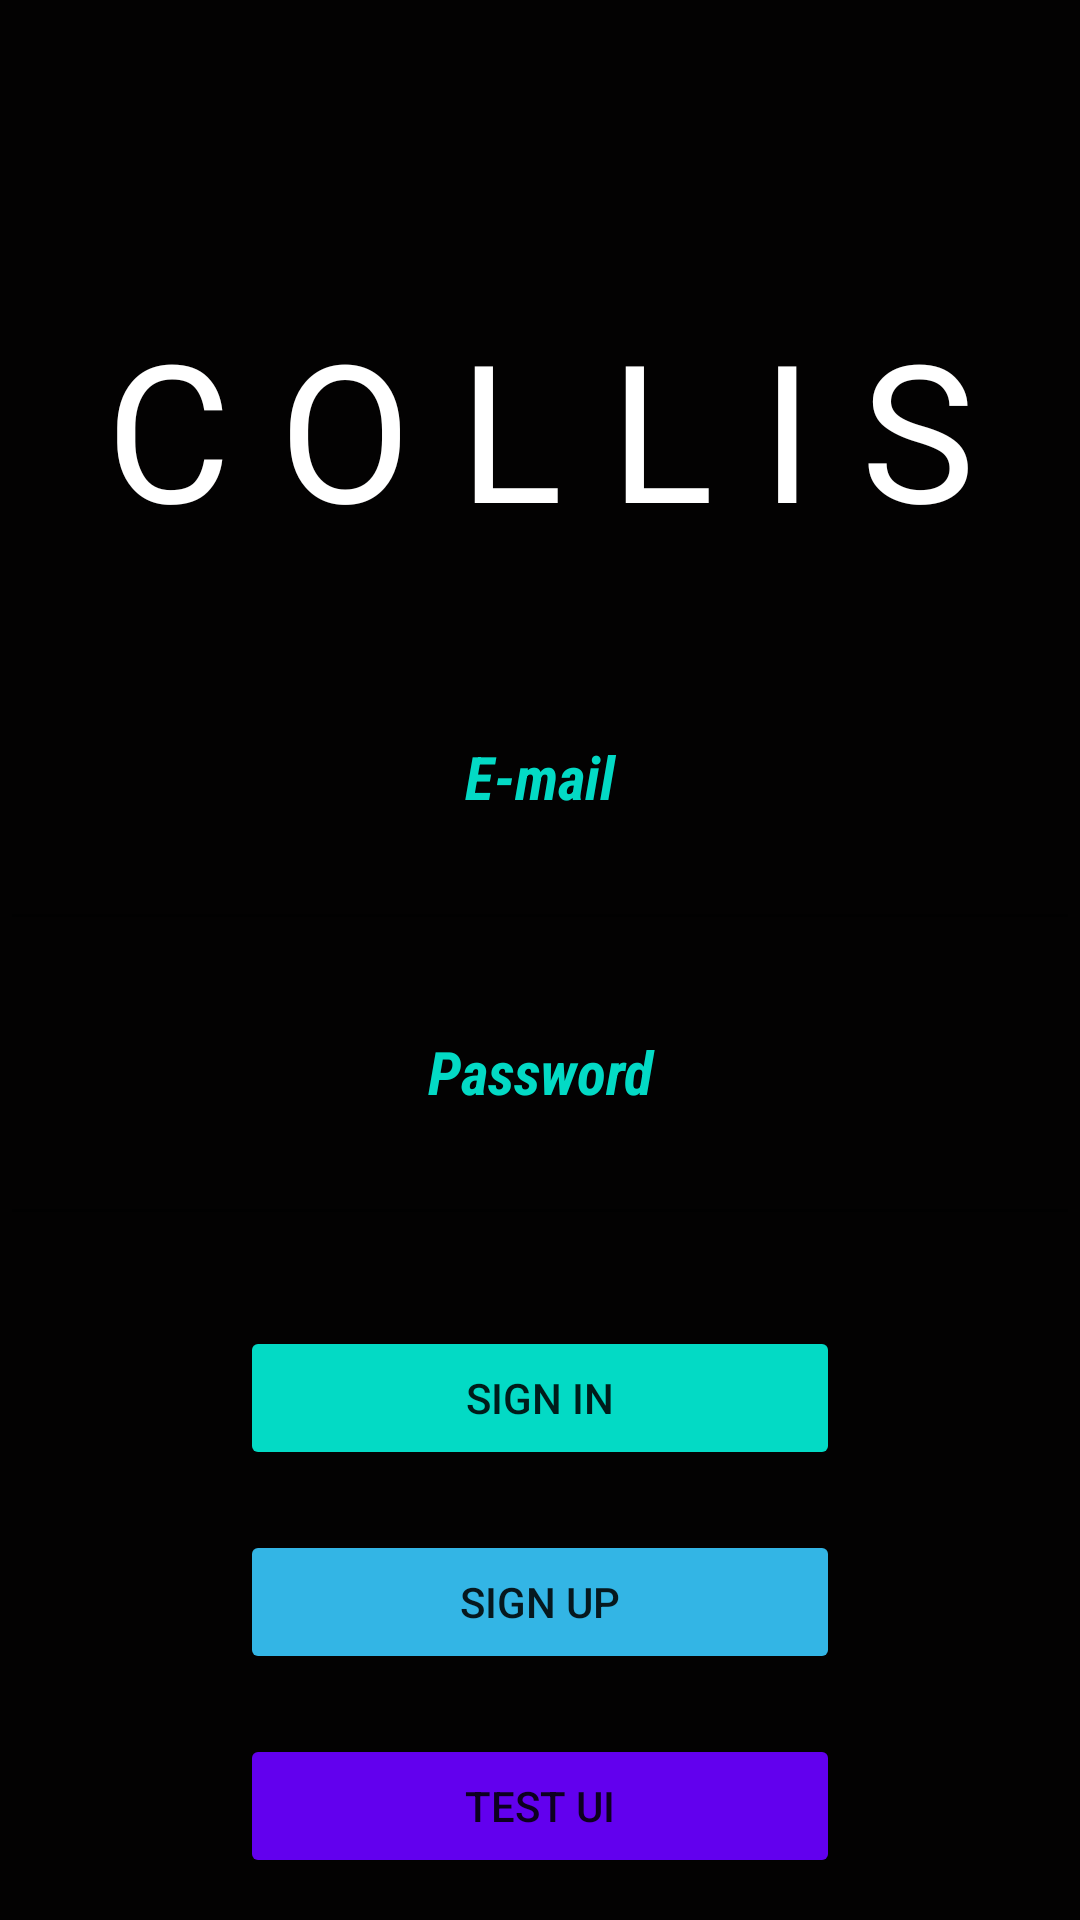

Layout XML and referenced resources for this Android screen:
<!-- AndroidManifest.xml: activity theme AppThemeNoAction -->
<!-- res/layout/activity_main.xml -->
<?xml version="1.0" encoding="utf-8"?>
<LinearLayout xmlns:android="http://schemas.android.com/apk/res/android"
    xmlns:app="http://schemas.android.com/apk/res-auto"
    xmlns:tools="http://schemas.android.com/tools"
    android:layout_width="match_parent"
    android:layout_height="match_parent"
    android:orientation="vertical"
    android:background="#030202"
    tools:context=".MainActivity" >

    <Space
        android:layout_width="match_parent"
        android:layout_height="100dp" />

    <TextView
        android:id="@+id/textView"
        android:layout_width="match_parent"
        android:layout_height="wrap_content"
        android:text="C O L L I S"
        android:textAlignment="center"
        android:textSize="64sp"
        android:fontFamily="@font/americantypewriter"
        android:textColor="#FFFFFF" />

    <Space
        android:layout_width="match_parent"
        android:layout_height="60sp" />

    <TextView
        android:id="@+id/textView2"
        android:layout_width="match_parent"
        android:layout_height="wrap_content"
        android:fontFamily="sans-serif-condensed"
        android:text="E-mail"
        android:textAlignment="center"
        android:textColor="@color/colorAccent"
        android:textSize="20sp"
        android:textStyle="bold|italic" />

    <EditText
        android:id="@+id/editTextMailIN"
        android:layout_width="match_parent"
        android:layout_height="wrap_content"
        android:ems="10"
        android:inputType="textPersonName"
        android:textAlignment="center"
        android:textColor="#FFFFFF" />

    <Space
        android:layout_width="match_parent"
        android:layout_height="30sp" />

    <TextView
        android:id="@+id/textView3"
        android:layout_width="match_parent"
        android:layout_height="wrap_content"
        android:fontFamily="sans-serif-condensed"
        android:text="Password"
        android:textAlignment="center"
        android:textColor="@color/colorAccent"
        android:textSize="20sp"
        android:textStyle="bold|italic" />

    <EditText
        android:id="@+id/editTextPassIN"
        android:layout_width="match_parent"
        android:layout_height="wrap_content"
        android:ems="10"
        android:inputType="textPassword"
        android:textAlignment="center"
        android:textColor="#FFFFFF" />

    <Space
        android:layout_width="match_parent"
        android:layout_height="30sp" />

    <TableRow
        android:layout_width="200dp"
        android:layout_height="wrap_content"
        android:layout_gravity="center_horizontal">

        <Button
            android:id="@+id/button2"
            android:layout_width="match_parent"
            android:layout_height="wrap_content"
            android:layout_gravity="center_horizontal"
            android:backgroundTint="@color/colorAccent"
            android:backgroundTintMode="multiply"
            android:foregroundTint="@android:color/background_light"
            android:foregroundTintMode="multiply"
            android:onClick="signin"
            android:text="Sign In" />

    </TableRow>

    <Space
        android:layout_width="match_parent"
        android:layout_height="20sp" />

    <TableRow
        android:layout_width="200dp"
        android:layout_height="wrap_content"
        android:layout_gravity="center_horizontal">

        <Button
            android:id="@+id/button3"
            android:layout_width="match_parent"
            android:layout_height="wrap_content"
            android:layout_gravity="center_horizontal"
            android:backgroundTint="@android:color/holo_blue_light"
            android:backgroundTintMode="multiply"
            android:foregroundTint="@android:color/background_light"
            android:foregroundTintMode="multiply"
            android:onClick="signup"
            android:text="Sign Up" />

    </TableRow>

    <Space
        android:layout_width="wrap_content"
        android:layout_height="20sp" />

    <TableRow
        android:layout_width="200dp"
        android:layout_height="wrap_content"
        android:layout_gravity="center_horizontal">

        <Button
            android:id="@+id/buttonNewUI"
            android:layout_width="match_parent"
            android:layout_height="wrap_content"
            android:layout_gravity="center_horizontal"
            android:backgroundTint="@color/colorPrimary"
            android:backgroundTintMode="multiply"
            android:foregroundTint="@android:color/background_light"
            android:foregroundTintMode="multiply"
            android:onClick="ui2_0"
            android:text="Test UI" />

    </TableRow>

</LinearLayout>
<!-- resources referenced by this layout -->
<resources>
  <style name="AppThemeNoAction" parent="Theme.AppCompat.Light.NoActionBar">
          
          <item name="colorPrimary">@color/colorPrimary</item>
          <item name="colorPrimaryDark">@color/colorPrimaryDark</item>
          <item name="colorAccent">@color/colorAccent</item>
      </style>
  <!-- not gathered from this repository: default colours our renderer supplied (Android Studio template values) -->
  <color name="colorPrimary">#FF6200EE</color>
  <color name="colorPrimaryDark">#FF3700B3</color>
  <color name="colorAccent">#FF03DAC5</color>
</resources>
